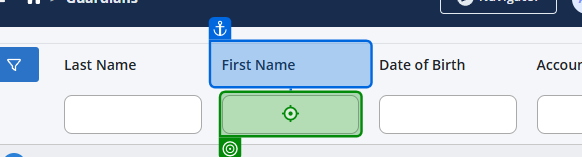
Task: Smoke Test Automation for TMNP
Workflow: TC - Edit Guardian

Step 1: type "guardian["FirstName"].ToString()" into the text box in window 'Nutrition Platform ™' (chrome.exe)

Step 2: type "((DateTime)guardian["DateOfBirth"]).ToString("MM/dd/yyyy")" into the text box in window 'Nutrition Platform ™' (chrome.exe) (no picture)

Step 3: type "guardian["AccountNumber"].ToString()" into the text box in window 'Nutrition Platform ™' (chrome.exe) (no picture)

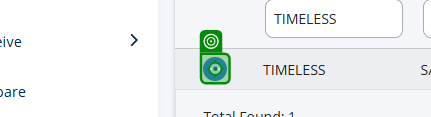
Step 4: click on the element in window 'Nutrition Platform ™' (chrome.exe)
